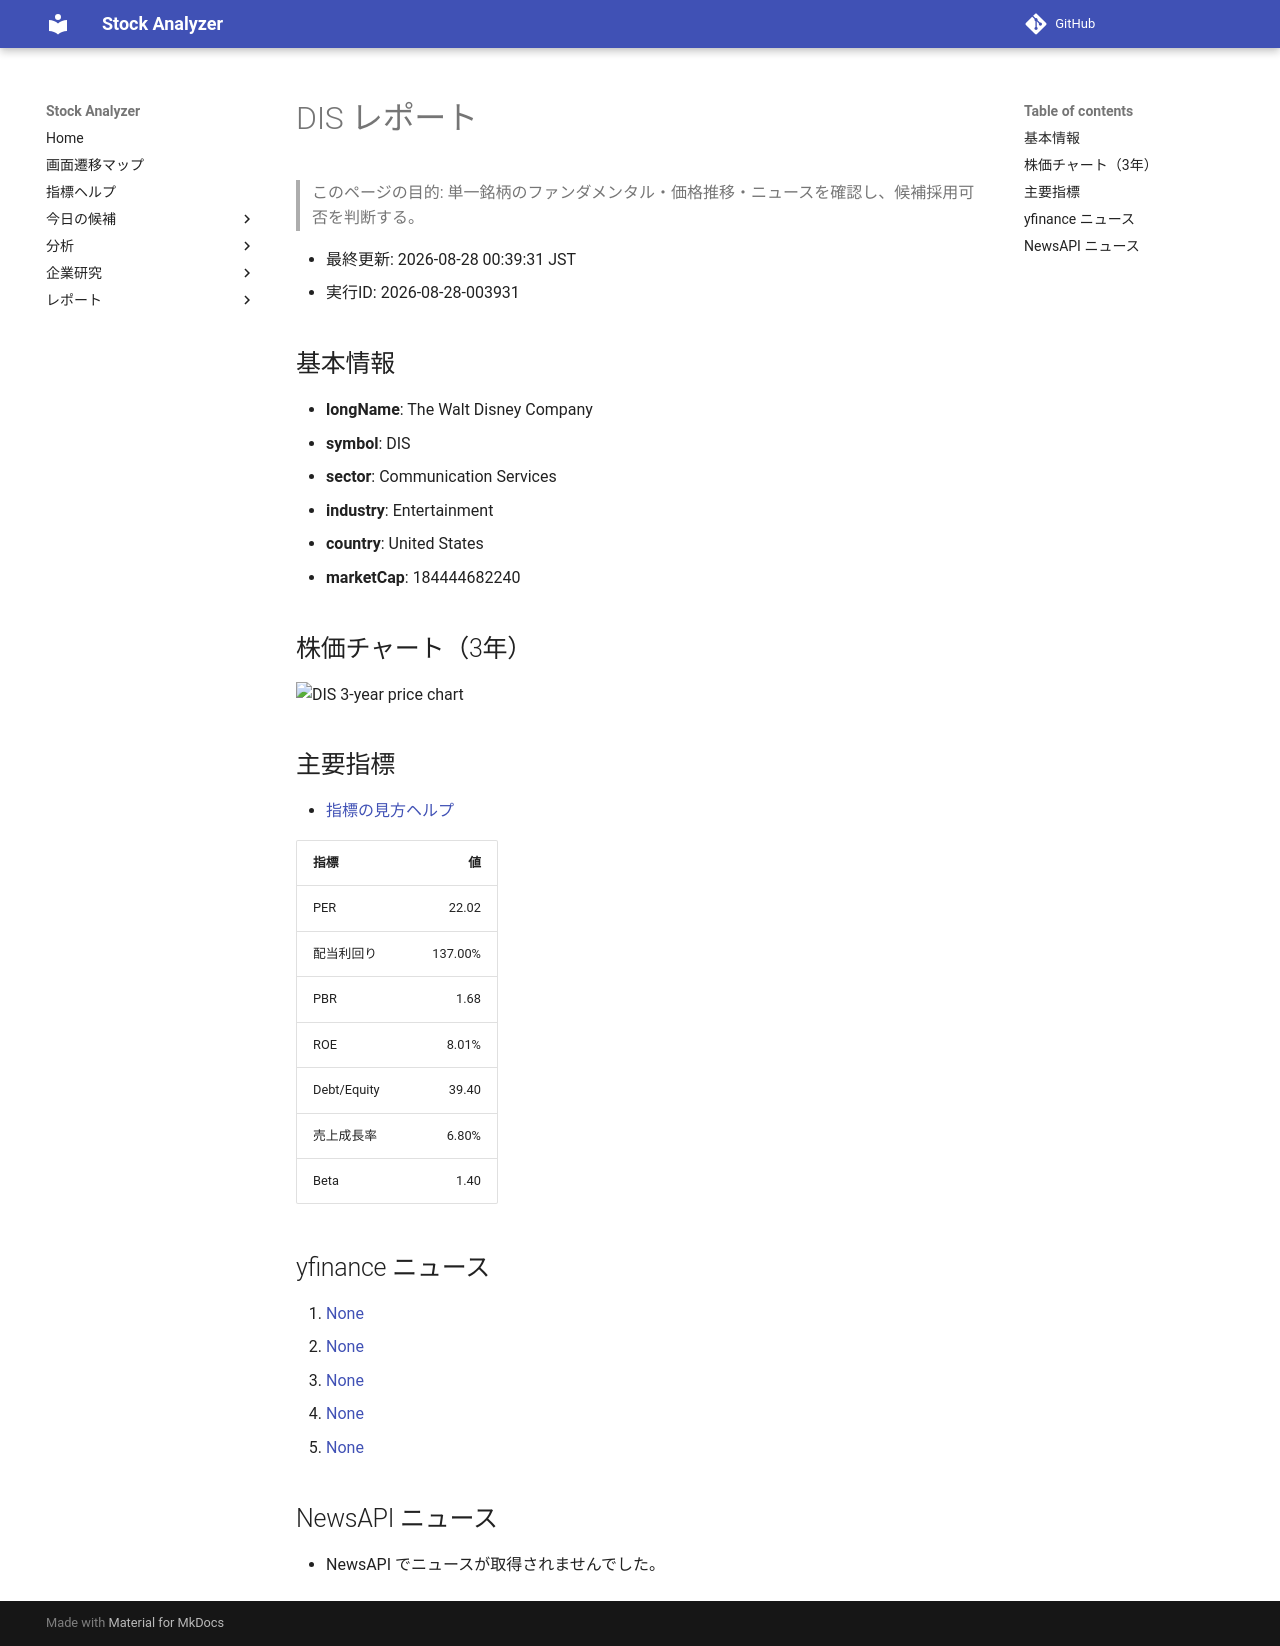

repository: Yumi-note/Making-APP · page: reports/2026-08-28/003931/DIS/index.html · generator: mkdocs

# DIS レポート

> このページの目的: 単一銘柄のファンダメンタル・価格推移・ニュースを確認し、候補採用可否を判断する。

- 最終更新: 2026-08-28 00:39:31 JST
- 実行ID: 2026-08-28-003931

## 基本情報

- **longName**: The Walt Disney Company
- **symbol**: DIS
- **sector**: Communication Services
- **industry**: Entertainment
- **country**: United States
- **marketCap**: 184444682240

## 株価チャート（3年）

![DIS 3-year price chart](DIS_3y.png)

## 主要指標

- [指標の見方ヘルプ](../../../../indicators.md)

| 指標 | 値 |
|---|---:|
| PER | 22.02 |
| 配当利回り | 137.00% |
| PBR | 1.68 |
| ROE | 8.01% |
| Debt/Equity | 39.40 |
| 売上成長率 | 6.80% |
| Beta | 1.40 |

## yfinance ニュース

1. [None](None)
2. [None](None)
3. [None](None)
4. [None](None)
5. [None](None)

## NewsAPI ニュース

- NewsAPI でニュースが取得されませんでした。
